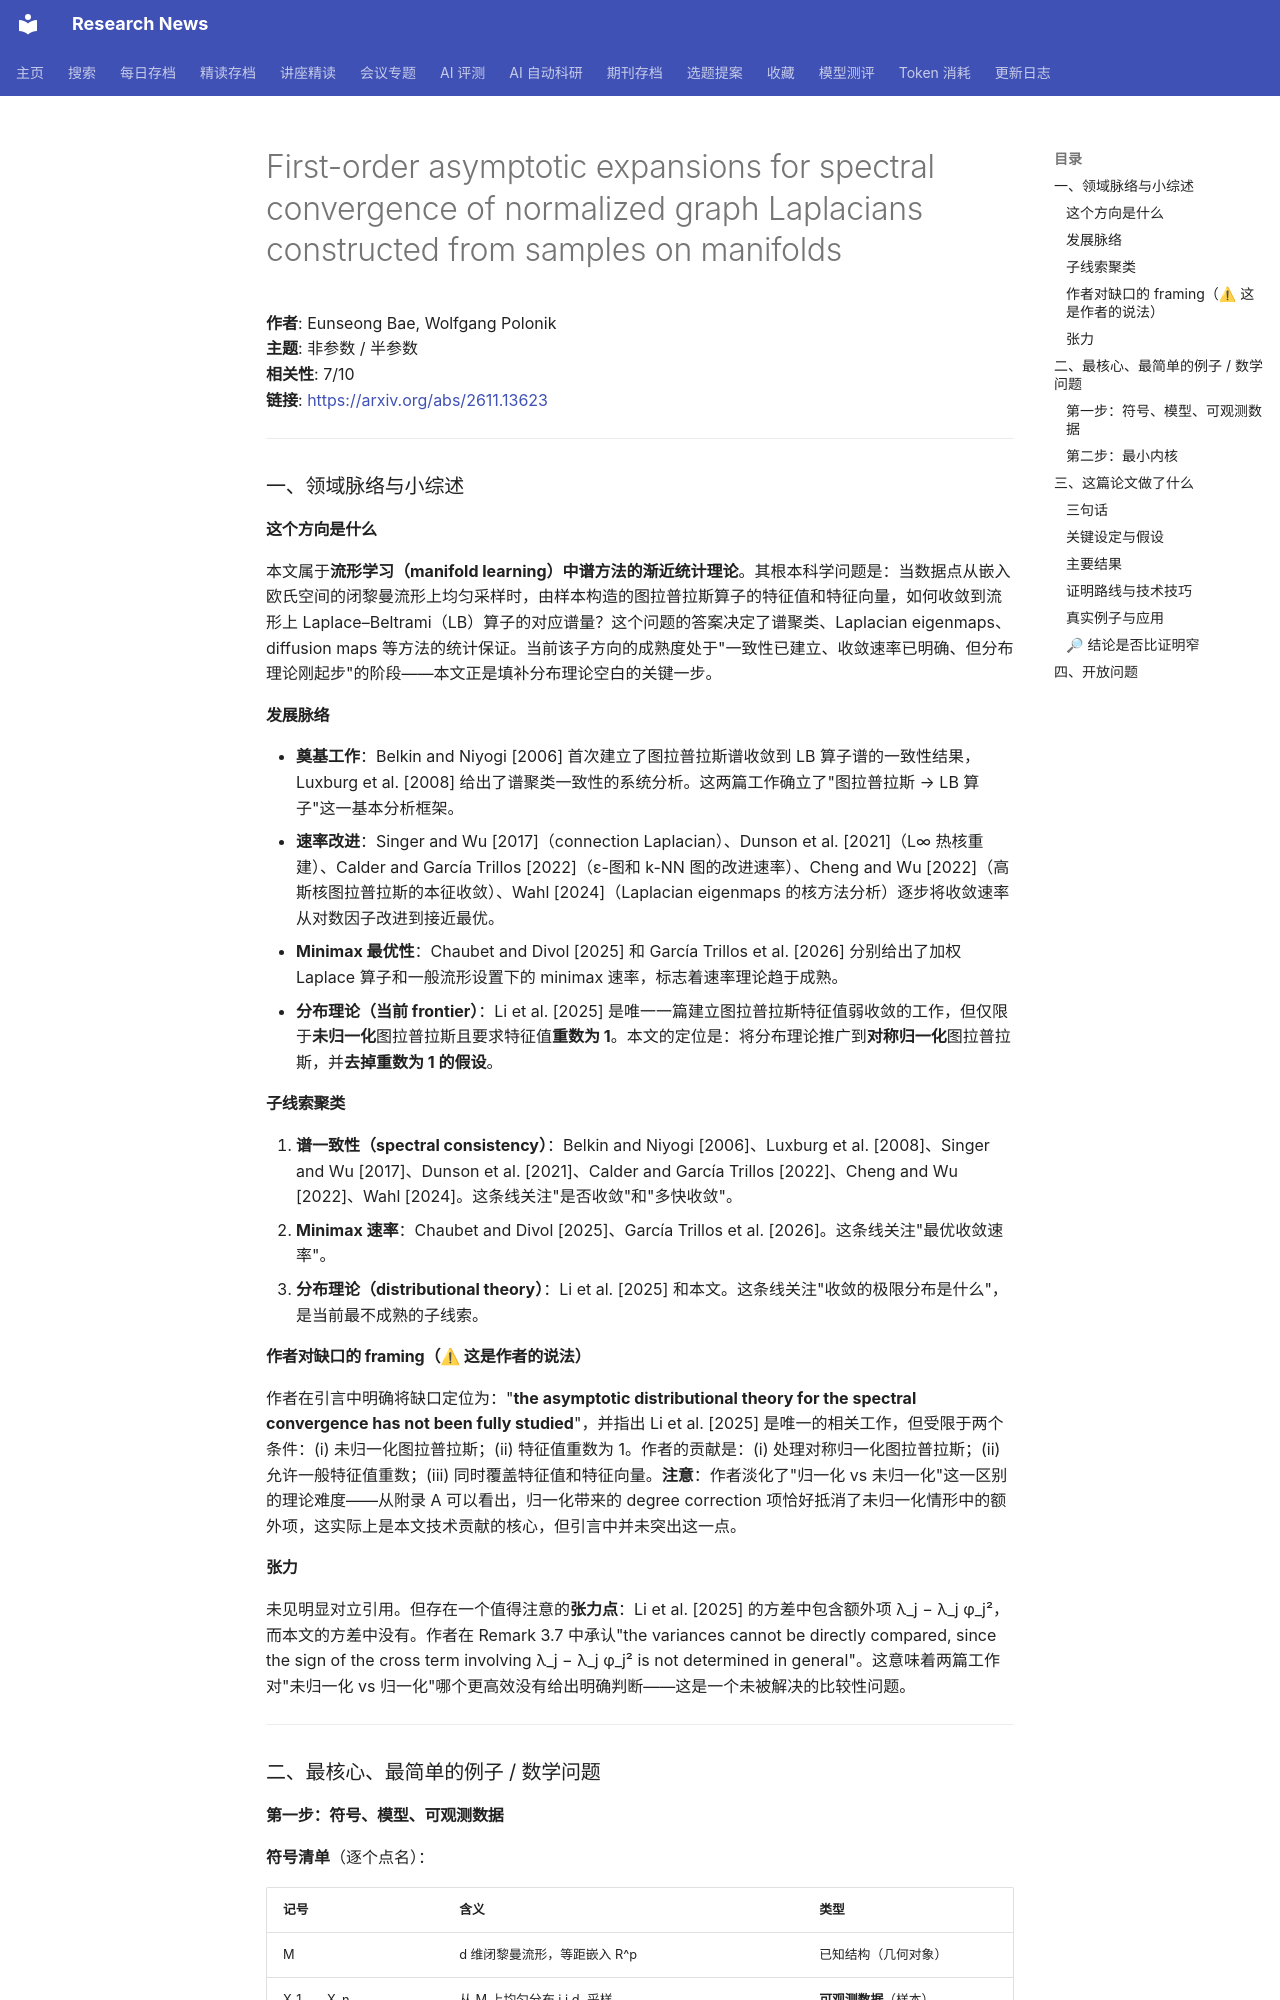

repository: cxy0714/research-news · page: deep_reads/2026-11-12-2611.13623/index.html · generator: mkdocs

# First-order asymptotic expansions for spectral convergence of normalized graph Laplacians constructed from samples on manifolds

**作者**: Eunseong Bae, Wolfgang Polonik  
**主题**: 非参数 / 半参数  
**相关性**: 7/10  
**链接**: <https://arxiv.org/abs/2611.13623>

---

### 一、领域脉络与小综述

#### 这个方向是什么

本文属于**流形学习（manifold learning）中谱方法的渐近统计理论**。其根本科学问题是：当数据点从嵌入欧氏空间的闭黎曼流形上均匀采样时，由样本构造的图拉普拉斯算子的特征值和特征向量，如何收敛到流形上 Laplace–Beltrami（LB）算子的对应谱量？这个问题的答案决定了谱聚类、Laplacian eigenmaps、diffusion maps 等方法的统计保证。当前该子方向的成熟度处于"一致性已建立、收敛速率已明确、但分布理论刚起步"的阶段——本文正是填补分布理论空白的关键一步。

#### 发展脉络

- **奠基工作**：Belkin and Niyogi [2006] 首次建立了图拉普拉斯谱收敛到 LB 算子谱的一致性结果，Luxburg et al. [2008] 给出了谱聚类一致性的系统分析。这两篇工作确立了"图拉普拉斯 → LB 算子"这一基本分析框架。
- **速率改进**：Singer and Wu [2017]（connection Laplacian）、Dunson et al. [2021]（L∞ 热核重建）、Calder and García Trillos [2022]（ε-图和 k-NN 图的改进速率）、Cheng and Wu [2022]（高斯核图拉普拉斯的本征收敛）、Wahl [2024]（Laplacian eigenmaps 的核方法分析）逐步将收敛速率从对数因子改进到接近最优。
- **Minimax 最优性**：Chaubet and Divol [2025] 和 García Trillos et al. [2026] 分别给出了加权 Laplace 算子和一般流形设置下的 minimax 速率，标志着速率理论趋于成熟。
- **分布理论（当前 frontier）**：Li et al. [2025] 是唯一一篇建立图拉普拉斯特征值弱收敛的工作，但仅限于**未归一化**图拉普拉斯且要求特征值**重数为 1**。本文的定位是：将分布理论推广到**对称归一化**图拉普拉斯，并**去掉重数为 1 的假设**。

#### 子线索聚类

1. **谱一致性（spectral consistency）**：Belkin and Niyogi [2006]、Luxburg et al. [2008]、Singer and Wu [2017]、Dunson et al. [2021]、Calder and García Trillos [2022]、Cheng and Wu [2022]、Wahl [2024]。这条线关注"是否收敛"和"多快收敛"。
2. **Minimax 速率**：Chaubet and Divol [2025]、García Trillos et al. [2026]。这条线关注"最优收敛速率"。
3. **分布理论（distributional theory）**：Li et al. [2025] 和本文。这条线关注"收敛的极限分布是什么"，是当前最不成熟的子线索。

#### 作者对缺口的 framing（⚠ 这是作者的说法）

作者在引言中明确将缺口定位为："**the asymptotic distributional theory for the spectral convergence has not been fully studied**"，并指出 Li et al. [2025] 是唯一的相关工作，但受限于两个条件：(i) 未归一化图拉普拉斯；(ii) 特征值重数为 1。作者的贡献是：(i) 处理对称归一化图拉普拉斯；(ii) 允许一般特征值重数；(iii) 同时覆盖特征值和特征向量。**注意**：作者淡化了"归一化 vs 未归一化"这一区别的理论难度——从附录 A 可以看出，归一化带来的 degree correction 项恰好抵消了未归一化情形中的额外项，这实际上是本文技术贡献的核心，但引言中并未突出这一点。

#### 张力

未见明显对立引用。但存在一个值得注意的**张力点**：Li et al. [2025] 的方差中包含额外项 λ_j − λ_j φ_j²，而本文的方差中没有。作者在 Remark 3.7 中承认"the variances cannot be directly compared, since the sign of the cross term involving λ_j − λ_j φ_j² is not determined in general"。这意味着两篇工作对"未归一化 vs 归一化"哪个更高效没有给出明确判断——这是一个未被解决的比较性问题。

---

### 二、最核心、最简单的例子 / 数学问题
